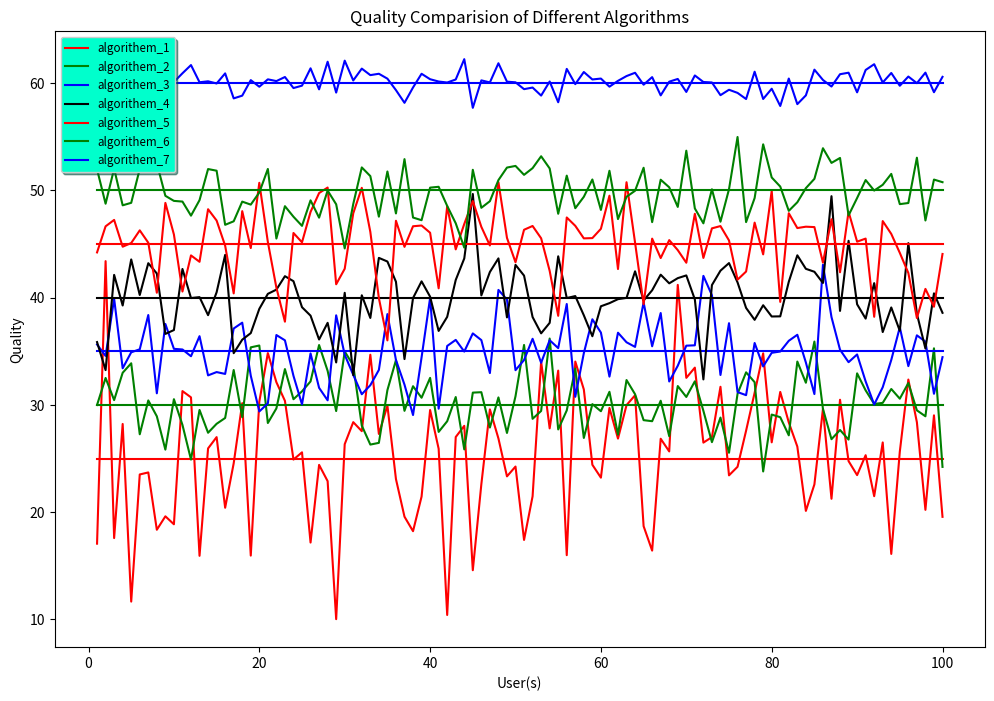

Write Python code to recreate this figure.
"""This script plots a demo of result
"""
import os
import numpy as np
import matplotlib.pyplot as plt

users = range(1, 101)
USER_NUMBER = 100


def generate_data(mu, sigma, amount):
    data = np.random.normal(mu, sigma, amount)
    return data


algorithm_1 = generate_data(25, 5, USER_NUMBER)
algorithm_1_average = [25] * USER_NUMBER

algorithm_2 = generate_data(30, 3, USER_NUMBER)
algorithm_2_average = [30] * USER_NUMBER

algorithm_3 = generate_data(35, 3, USER_NUMBER)
algorithm_3_average = [35] * USER_NUMBER

algorithm_4 = generate_data(40, 3, USER_NUMBER)
algorithm_4_average = [40] * USER_NUMBER

algorithm_5 = generate_data(45, 3, USER_NUMBER)
algorithm_5_average = [45] * USER_NUMBER

algorithm_6 = generate_data(50, 2, USER_NUMBER)
algorithm_6_average = [50] * USER_NUMBER

algorithm_7 = generate_data(60, 1, USER_NUMBER)
algorithm_7_average = [60] * USER_NUMBER


fig1 = plt.figure(figsize=(12, 8))

axes = fig1.add_subplot(111)

# specify axis range
# plt.axis([0, 100, 0, 100])

# add title and label axis
axes.set_title("Quality Comparision of Different Algorithms")
plt.xlabel('User(s)')
plt.ylabel('Quality')

# lines
axes.plot(users, algorithm_1, "r", label='algorithem_1')
axes.plot(users, algorithm_1_average, "r-")

axes.plot(users, algorithm_2, "g", label='algorithem_2')
axes.plot(users, algorithm_2_average, "g-")

axes.plot(users, algorithm_3, "b", label='algorithem_3')
axes.plot(users, algorithm_3_average, "b-")

axes.plot(users, algorithm_4, color="black", label='algorithem_4')
axes.plot(users, algorithm_4_average, color="black", linestyle="-")

axes.plot(users, algorithm_5, color="red", linestyle="-", label='algorithem_5')
axes.plot(users, algorithm_5_average, "r-")

axes.plot(users, algorithm_6, "g", label='algorithem_6')
axes.plot(users, algorithm_6_average, "g-")

axes.plot(users, algorithm_7, "b", label='algorithem_7')
axes.plot(users, algorithm_7_average, "b-")

# add legend
legend = plt.legend(loc='upper left', shadow=True, fontsize='small')
# Put a nicer background color on the legend.
legend.get_frame().set_facecolor('#00FFCC')

# build path
if not os.path.isdir("output"):
    os.mkdir("output")

fig1.savefig(os.path.join("output", "sample_results.png"))

plt.show()
